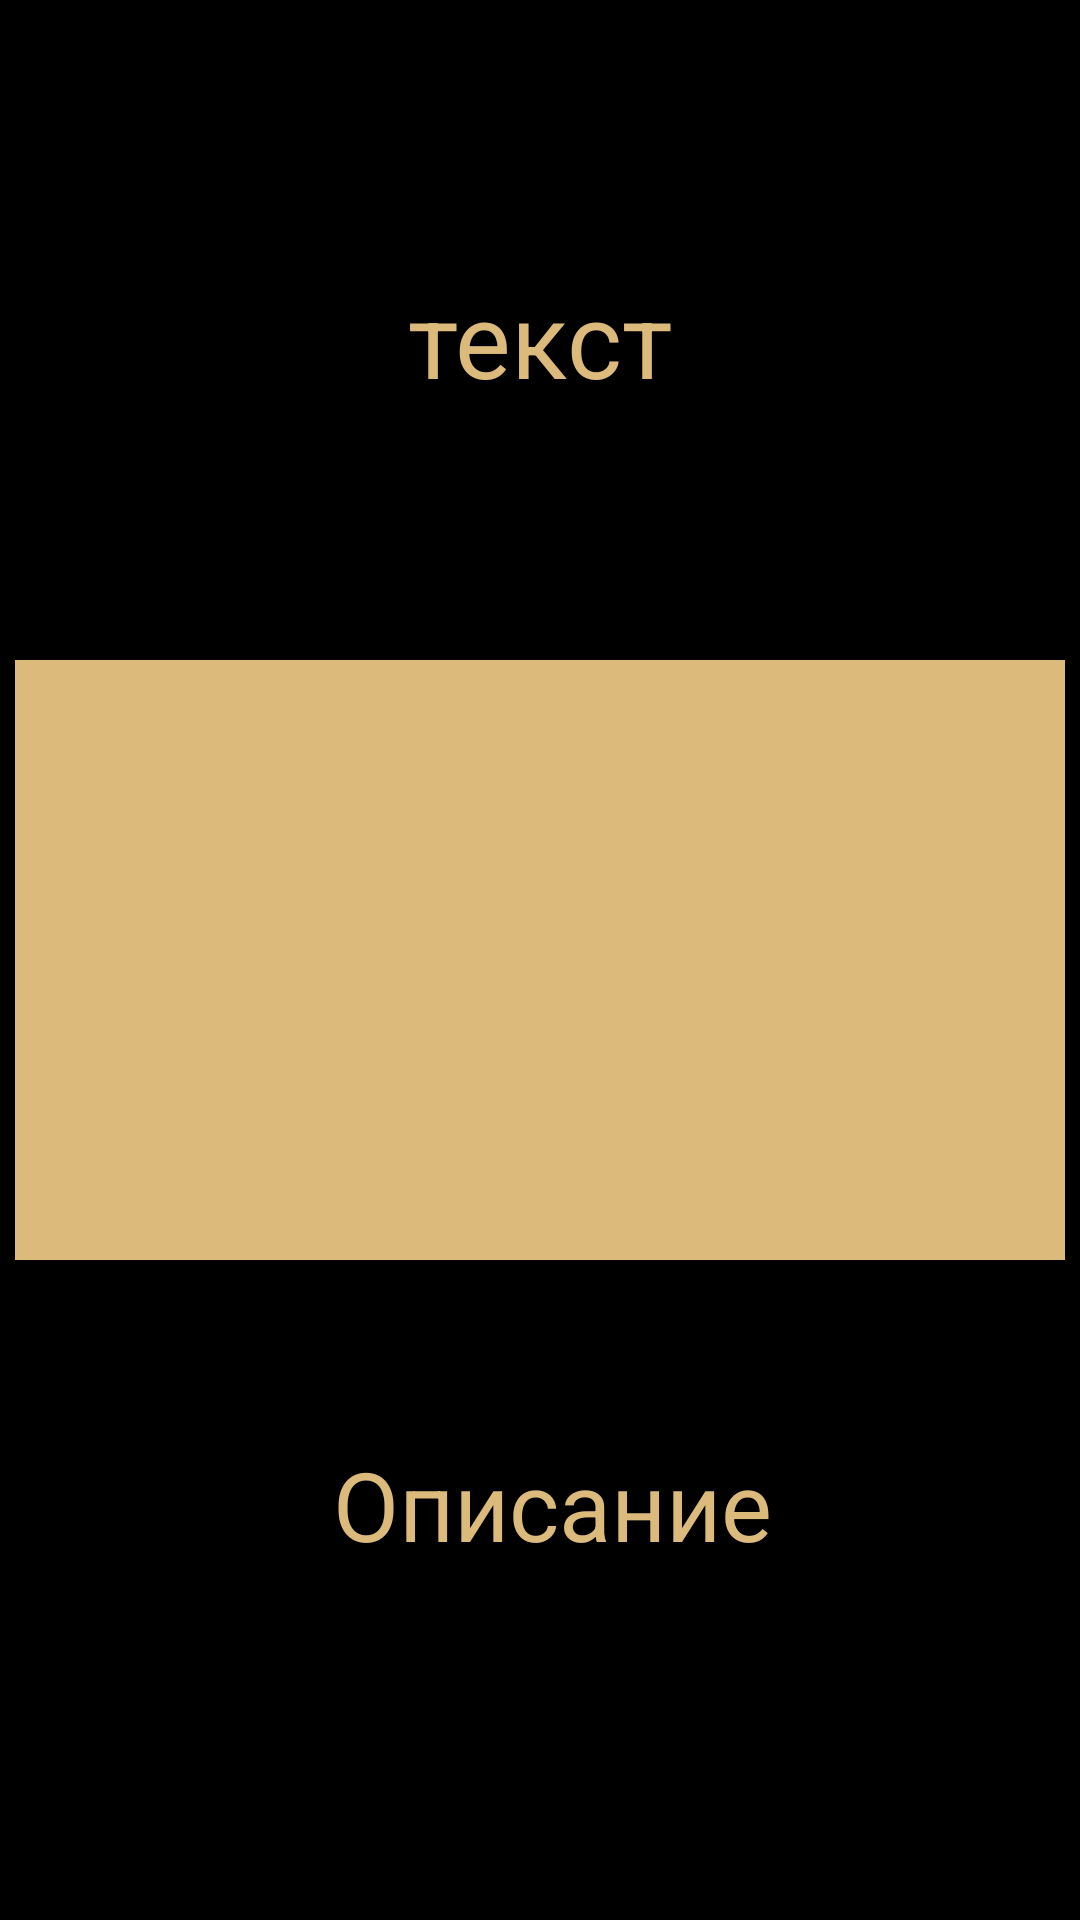

Android layout source for this screen:
<!-- AndroidManifest.xml: application theme Theme.LawyersApp -->
<!-- res/layout/onboard_item.xml -->
<?xml version="1.0" encoding="utf-8"?>
<androidx.constraintlayout.widget.ConstraintLayout xmlns:android="http://schemas.android.com/apk/res/android"
    android:layout_width="match_parent"
    android:layout_height="match_parent"
    android:background="@color/black"
    xmlns:app="http://schemas.android.com/apk/res-auto">

    <TextView
        android:id="@+id/tvOnTitle"
        android:layout_width="match_parent"
        android:layout_height="wrap_content"
        android:layout_marginBottom="84dp"
        android:gravity="center"
        android:text="@string/title"
        android:textColor="@color/gold"
        android:textSize="35sp"
        app:layout_constraintBottom_toTopOf="@+id/item_Img" />

    <ImageView
        android:id="@+id/item_Img"
        android:layout_width="350dp"
        android:layout_height="200dp"
        android:background="@color/gold"
        android:scaleType="centerCrop"
        app:layout_constraintBottom_toBottomOf="parent"
        app:layout_constraintEnd_toEndOf="parent"
        app:layout_constraintStart_toStartOf="parent"
        app:layout_constraintTop_toTopOf="parent" />

    <TextView
        android:id="@+id/tvDes"
        android:layout_width="match_parent"
        android:layout_height="wrap_content"
        android:layout_marginStart="8dp"
        android:layout_marginTop="60dp"
        android:gravity="center"
        android:text="@string/des"
        android:textColor="@color/gold"
        android:textSize="32sp"
        app:layout_constraintEnd_toEndOf="parent"
        app:layout_constraintStart_toStartOf="parent"
        app:layout_constraintTop_toBottomOf="@+id/item_Img" />

</androidx.constraintlayout.widget.ConstraintLayout>
<!-- resources referenced by this layout -->
<resources>
  <color name="black">#FF000000</color>
  <color name="gold">#DBBA7B</color>
  <string name="des">Описание</string>
  <string name="title">текст</string>
  <style name="Theme.LawyersApp" parent="Theme.MaterialComponents.DayNight.NoActionBar.Bridge">
          
          <item name="colorPrimary">@color/purple_500</item>
          <item name="colorPrimaryVariant">@color/purple_700</item>
          <item name="colorOnPrimary">@color/white</item>
          
          <item name="colorSecondary">@color/teal_200</item>
          <item name="colorSecondaryVariant">@color/teal_700</item>
          <item name="colorOnSecondary">@color/black</item>
          
          <item name="android:statusBarColor">?attr/colorOnSecondary</item>
          
      </style>
  <color name="purple_500">#FF6200EE</color>
  <color name="purple_700">#FF3700B3</color>
  <color name="white">#FFFFFFFF</color>
  <color name="teal_200">#FF03DAC5</color>
  <color name="teal_700">#FF018786</color>
</resources>
